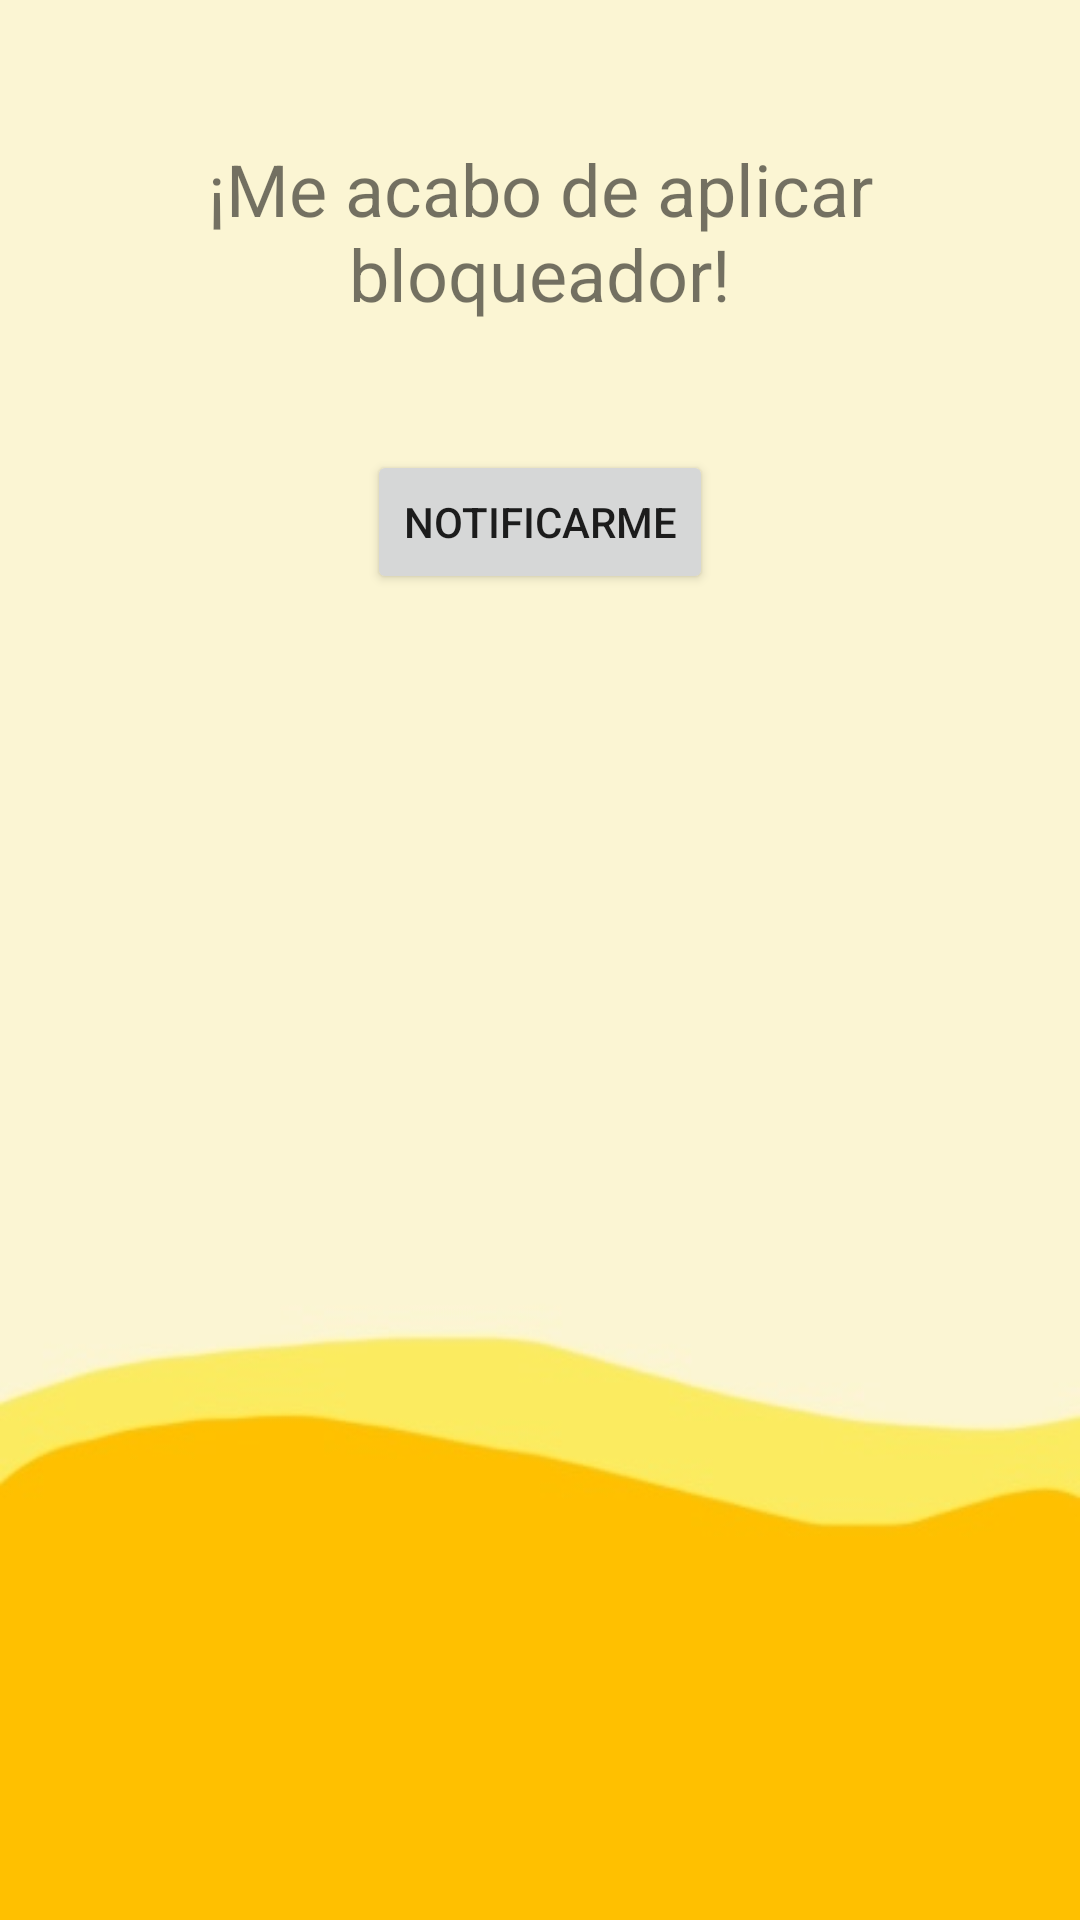

Here is an Android app screen rendered from its layout file. Give the layout XML and the strings, colors and styles it references.
<!-- AndroidManifest.xml: application theme Theme.MerosInges3 -->
<!-- res/layout/activity_notifications.xml -->
<?xml version="1.0" encoding="utf-8"?>
<androidx.constraintlayout.widget.ConstraintLayout xmlns:android="http://schemas.android.com/apk/res/android"
    xmlns:app="http://schemas.android.com/apk/res-auto"
    xmlns:tools="http://schemas.android.com/tools"
    android:layout_width="match_parent"
    android:layout_height="match_parent"
    android:background="@drawable/fondo"><![CDATA[
    tools:context=".Notifications">

    ]]>

    <TextView
        android:id="@+id/textView9"
        android:layout_width="323dp"
        android:layout_height="74dp"
        android:layout_marginTop="40dp"
        android:gravity="center|center_horizontal|center_vertical"
        android:text="¡Me acabo de aplicar bloqueador!"
        android:textSize="24sp"
        app:layout_constraintEnd_toEndOf="parent"
        app:layout_constraintStart_toStartOf="parent"
        app:layout_constraintTop_toTopOf="parent" />

    <Button
        android:id="@+id/btn_notify"
        android:layout_width="wrap_content"
        android:layout_height="wrap_content"
        android:layout_marginTop="36dp"
        android:text="Notificarme"
        app:layout_constraintEnd_toEndOf="parent"
        app:layout_constraintStart_toStartOf="parent"
        app:layout_constraintTop_toBottomOf="@+id/textView9" />
</androidx.constraintlayout.widget.ConstraintLayout>
<!-- resources referenced by this layout -->
<resources>
  <!-- drawable fondo: jpg bitmap (drawable, 15155 bytes) -->
  <style name="Theme.MerosInges3" parent="Theme.AppCompat.Light.NoActionBar">
          
          <item name="colorPrimary">@color/purple_500</item>
          <item name="colorPrimaryVariant">@color/purple_700</item>
          <item name="colorOnPrimary">@color/white</item>
          
          <item name="colorSecondary">@color/teal_200</item>
          <item name="colorSecondaryVariant">@color/teal_700</item>
          <item name="colorOnSecondary">@color/black</item>
          
          <item name="android:statusBarColor">?attr/colorPrimaryVariant</item>
          
      </style>
  <!-- not gathered from this repository: default colours our renderer supplied (Android Studio template values) -->
  <color name="purple_500">#FF6200EE</color>
  <color name="purple_700">#FF3700B3</color>
  <color name="teal_200">#FF03DAC5</color>
  <color name="teal_700">#FF018786</color>
  <color name="black">#FF000000</color>
  <color name="white">#FFFFFFFF</color>
</resources>
